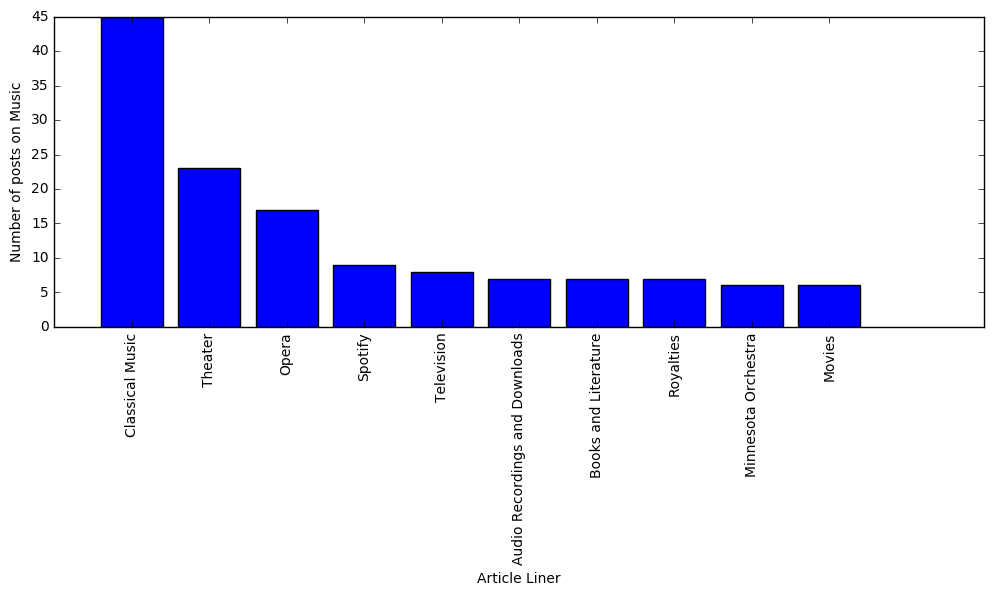

Data behind this chart, as committed beside it:
KeyWords, Count, Rank
Classical Music, 45, 1
Theater, 23, 2
Opera, 17, 3
Spotify, 9, 4
Television, 8, 5
Audio Recordings and Downloads, 7, 6
Books and Literature, 7, 7
Royalties, 7, 8
Minnesota Orchestra, 6, 9
Movies, 6, 10
